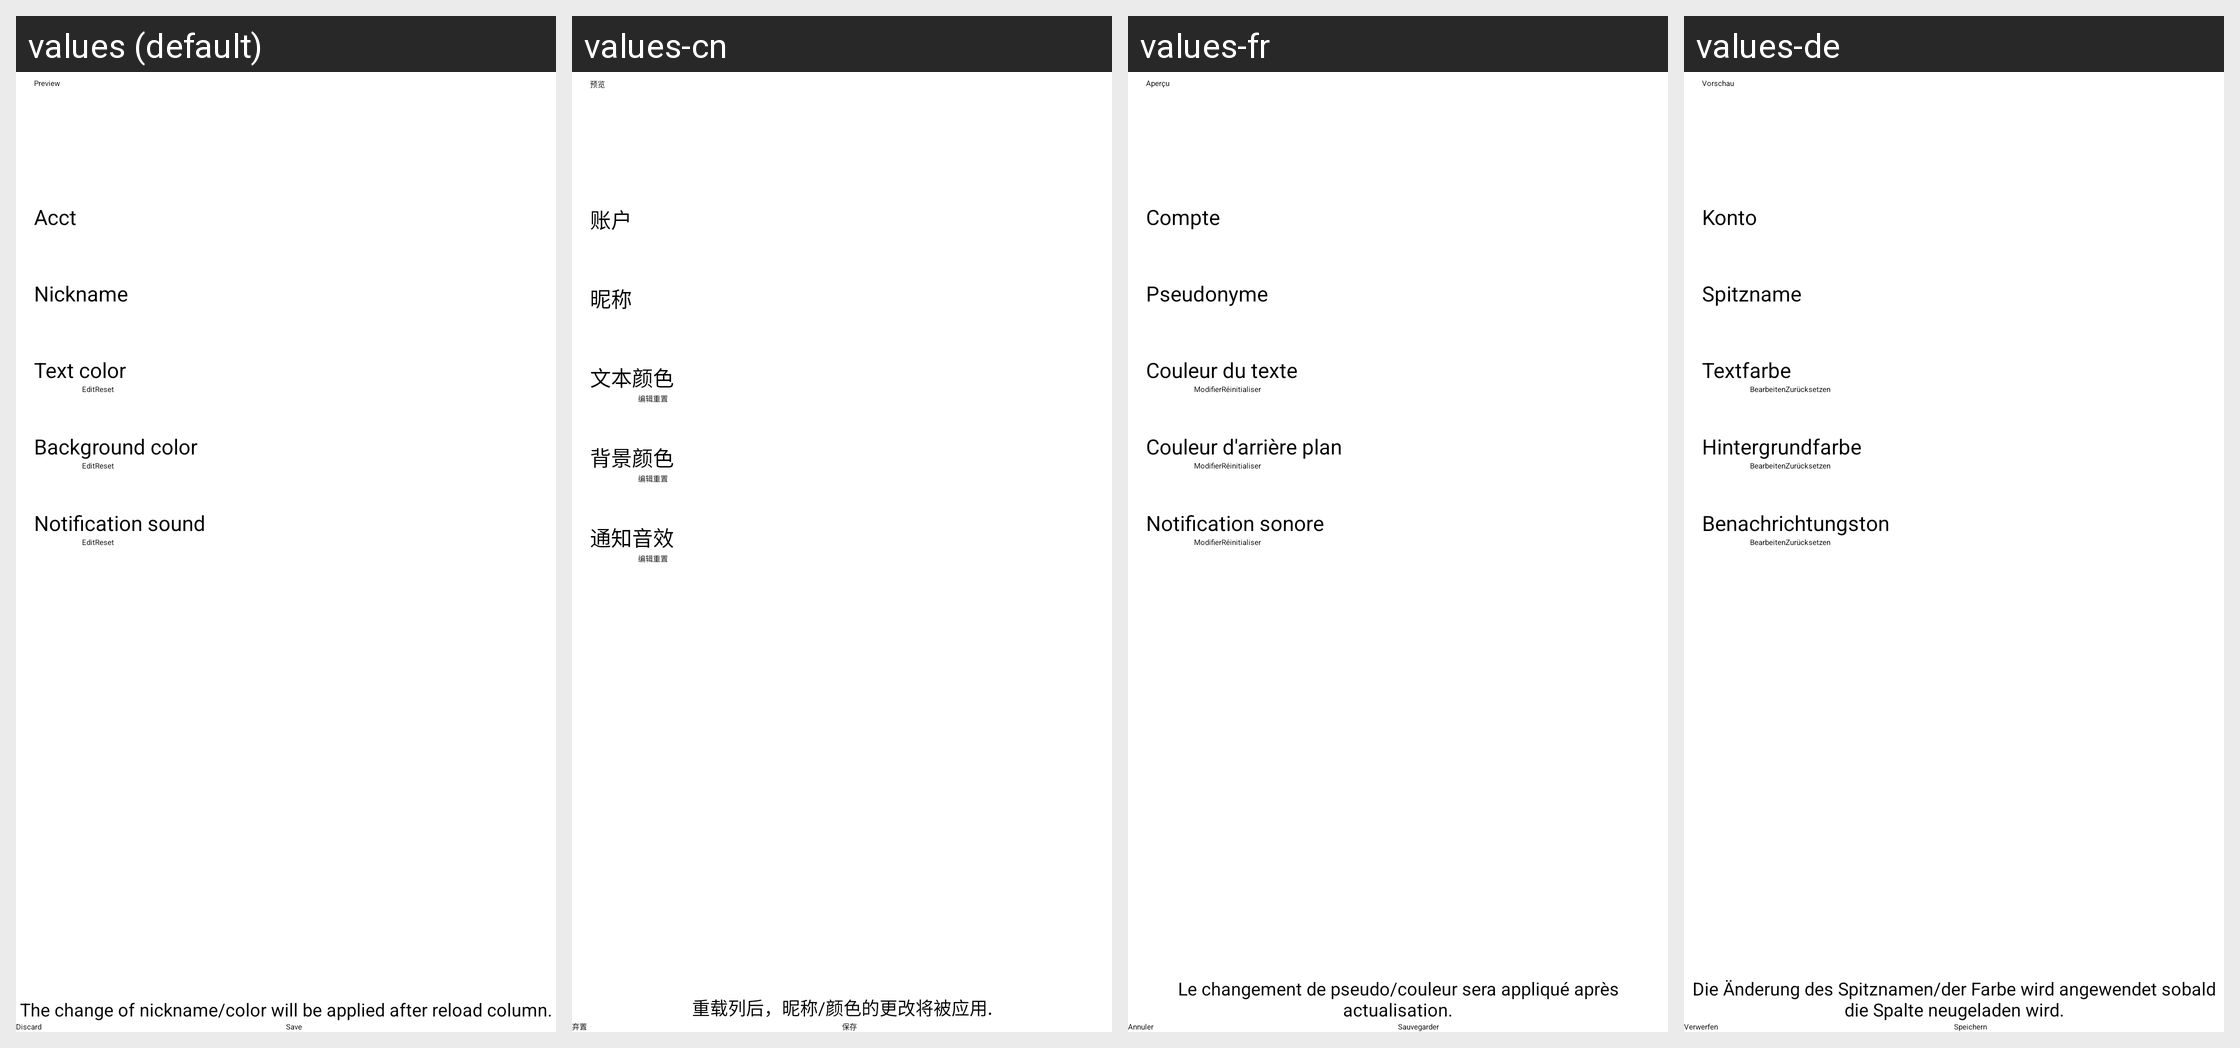

The Android screen above is rendered under several locales of the same app. Produce the string resources it draws, with the default and per-locale values.
Android screen res/layout/act_nickname.xml rendered under 4 locales, left to right: values (default), values-cn, values-fr, values-de. Device: Nexus 5 (rendered at 1080×1920; each locale shown at half size, 540×960, under a caption strip naming it); theme Theme.App.Starting.
Other locales in the repository, not shown: values-ar, values-bg, values-ca, values-cy, values-he, values-hu, values-iw, values-ja, values-kab, values-kn, values-ko, values-lv, values-nb-rNO, values-nl, values-pl, values-pt, values-pt-rBR, values-ru, values-ta, values-tr, values-zh-rCN, values-zh-rTW.
Strings drawn on this screen, with the default value and each locale's value (text and hints the layout hard-codes, and strings that could not be matched under every locale, appear in the picture but are not listed):

preview
  values: Preview
  values-cn: 预览
  values-fr: Aperçu
  values-de: Vorschau

acct
  values: Acct
  values-cn: 账户
  values-fr: Compte
  values-de: Konto

nickname
  values: Nickname
  values-cn: 昵称
  values-fr: Pseudonyme
  values-de: Spitzname

text_color
  values: Text color
  values-cn: 文本颜色
  values-fr: Couleur du texte
  values-de: Textfarbe

edit
  values: Edit
  values-cn: 编辑
  values-fr: Modifier
  values-de: Bearbeiten

reset
  values: Reset
  values-cn: 重置
  values-fr: Réinitialiser
  values-de: Zurücksetzen

background_color
  values: Background color
  values-cn: 背景颜色
  values-fr: Couleur d'arrière plan
  values-de: Hintergrundfarbe

notification_sound
  values: Notification sound
  values-cn: 通知音效
  values-fr: Notification sonore
  values-de: Benachrichtungston

nickname_applied_after_reload
  values: The change of nickname/color will be applied after reload column.
  values-cn: 重载列后，昵称/颜色的更改将被应用.
  values-fr: Le changement de pseudo/couleur sera appliqué après actualisation.
  values-de: Die Änderung des Spitznamen/der Farbe wird angewendet sobald die Spalte neugeladen wird.
